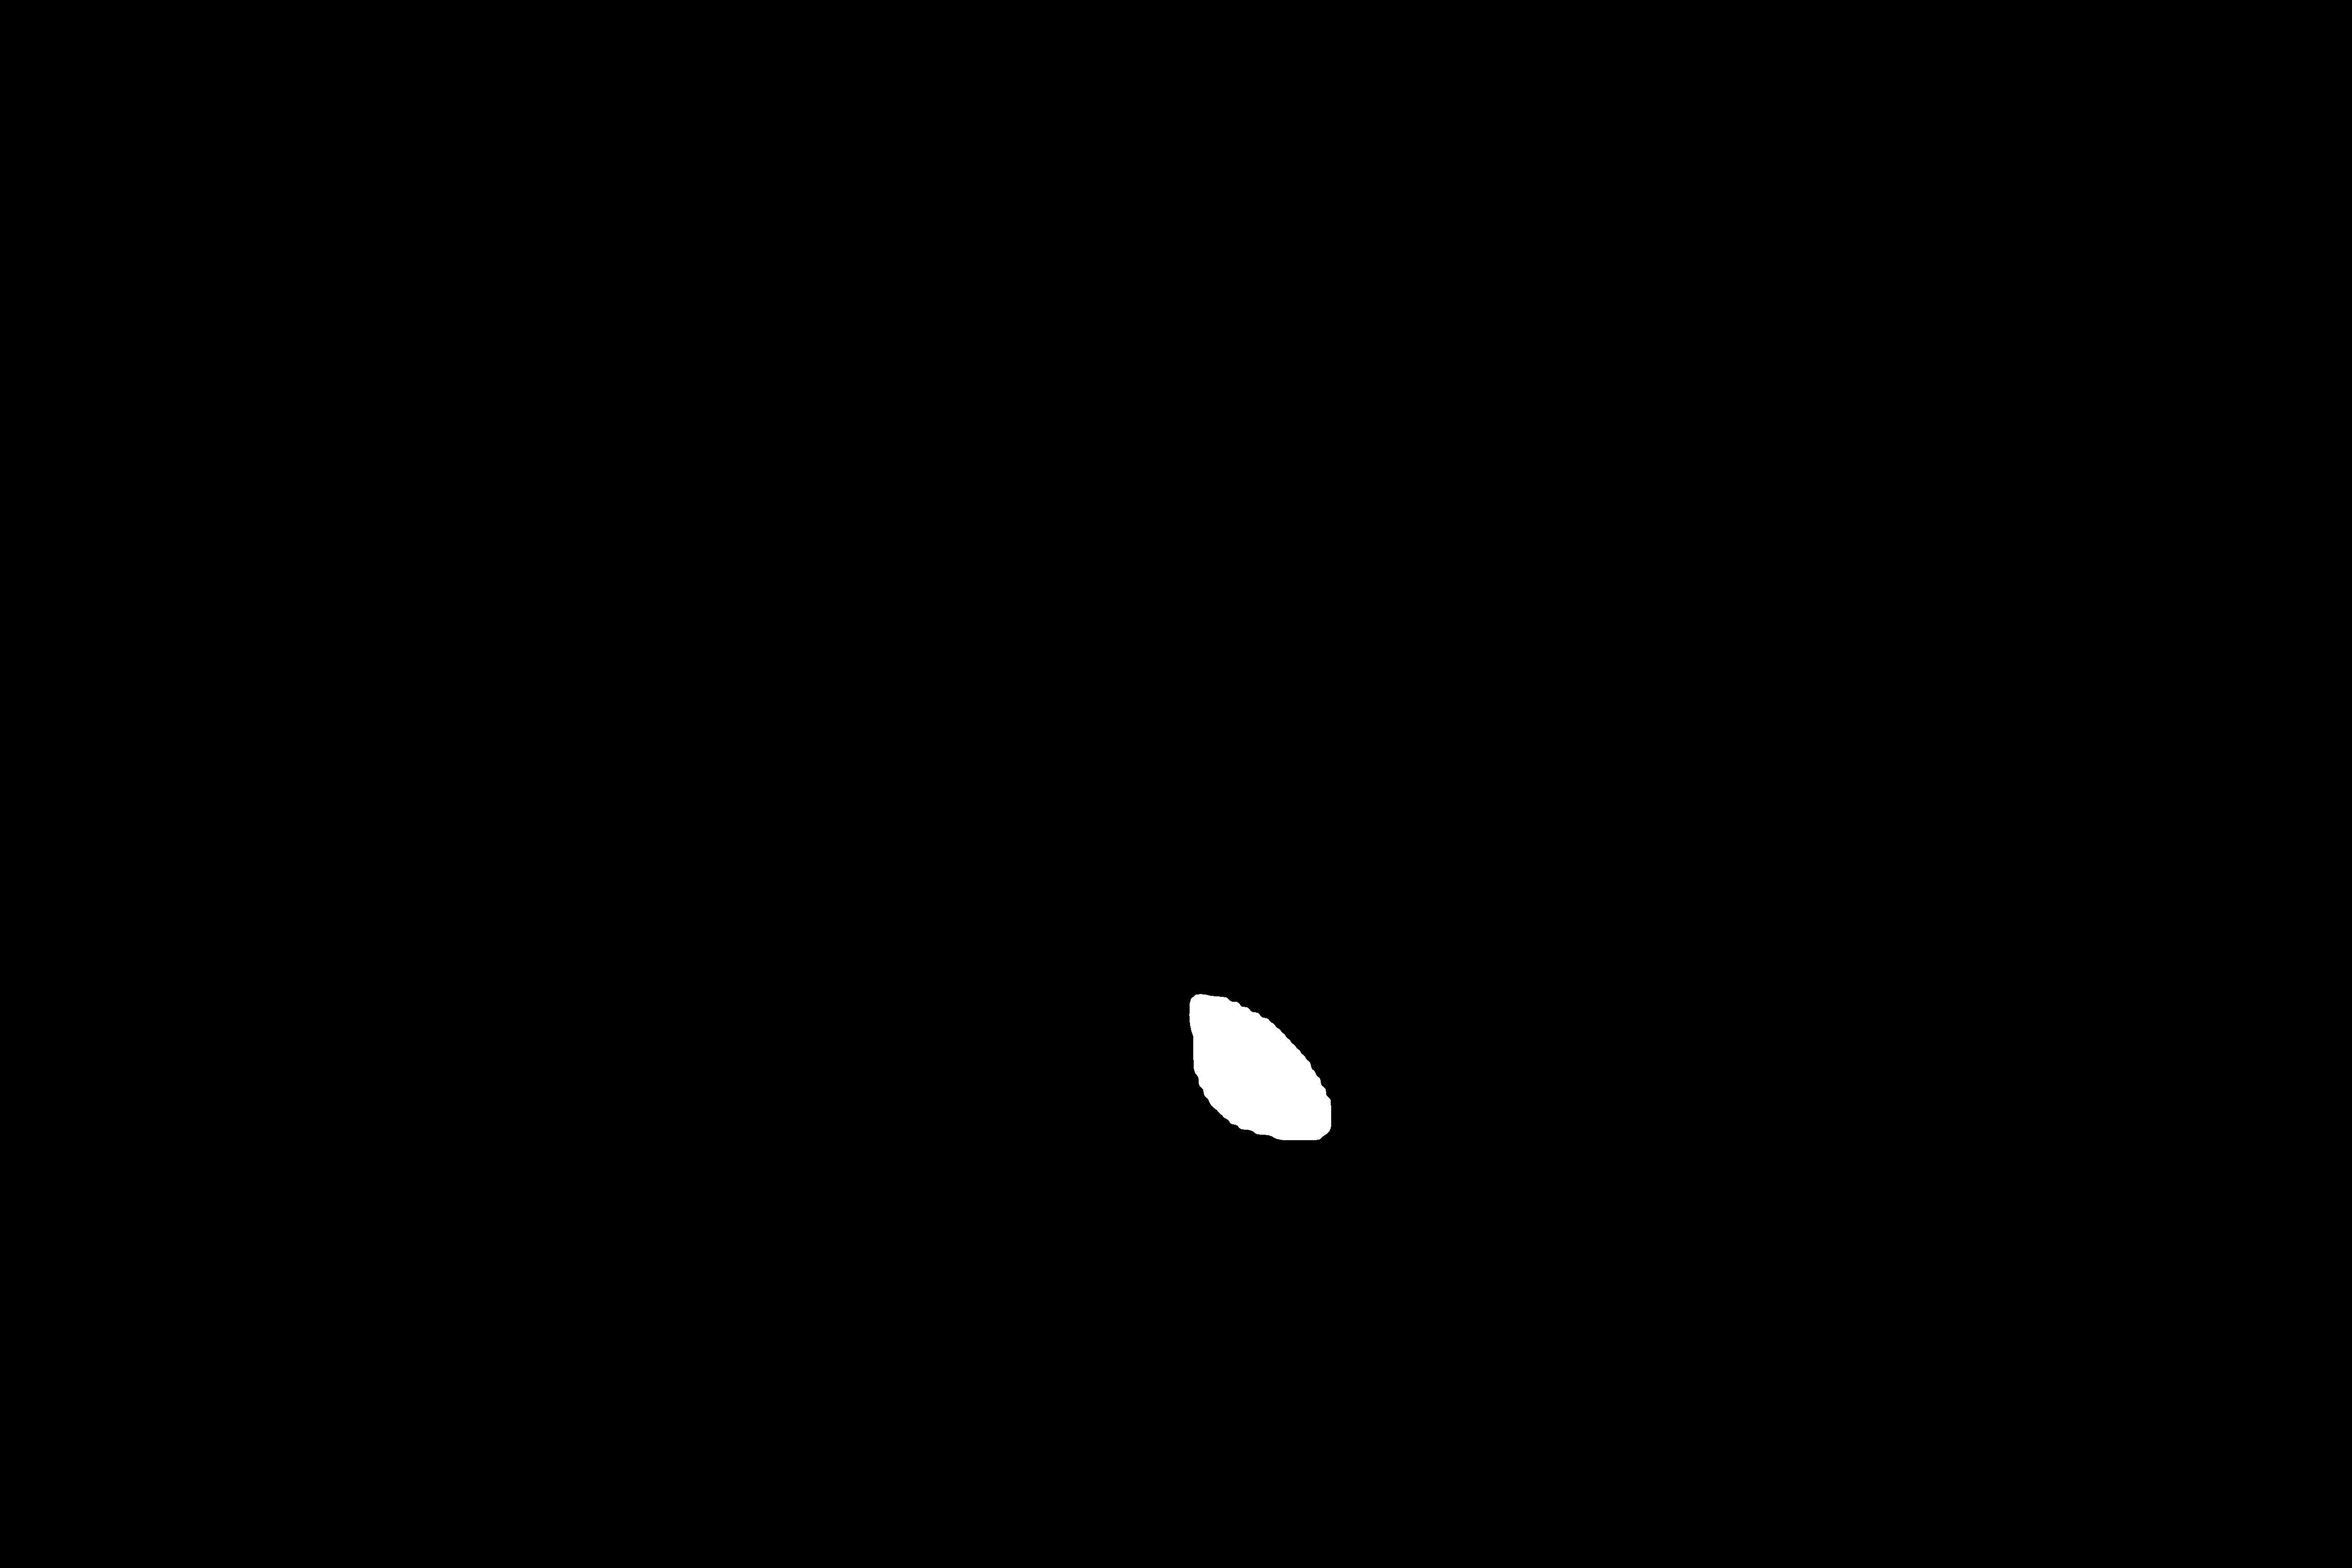

Data behind this chart, as committed beside it:
2.187000000000000000e+03, 2.187000000000000000e+03, 2.187000000000000000e+03, 2.187000000000000000e+03, 2.188000000000000000e+03, 2.188000000000000000e+03, 2.188000000000000000e+03, 2.188000000000000000e+03, 2.188000000000000000e+03, 2.188000000000000000e+03, 2.188000000000000000e+03, 2.188000000000000000e+03, 2.188000000000000000e+03, 2.189000000000000000e+03, 2.189000000000000000e+03, 2.189000000000000000e+03, 2.189000000000000000e+03, 2.189000000000000000e+03, 2.189000000000000000e+03, 2.189000000000000000e+03, 2.189000000000000000e+03, 2.189000000000000000e+03, 2.189000000000000000e+03, 2.189000000000000000e+03
2.659000000000000000e+03, 2.660000000000000000e+03, 2.661000000000000000e+03, 2.662000000000000000e+03, 2.655000000000000000e+03, 2.656000000000000000e+03, 2.657000000000000000e+03, 2.658000000000000000e+03, 2.659000000000000000e+03, 2.660000000000000000e+03, 2.661000000000000000e+03, 2.662000000000000000e+03, 2.663000000000000000e+03, 2.651000000000000000e+03, 2.652000000000000000e+03, 2.653000000000000000e+03, 2.654000000000000000e+03, 2.655000000000000000e+03, 2.656000000000000000e+03, 2.657000000000000000e+03, 2.658000000000000000e+03, 2.659000000000000000e+03, 2.660000000000000000e+03, 2.661000000000000000e+03
